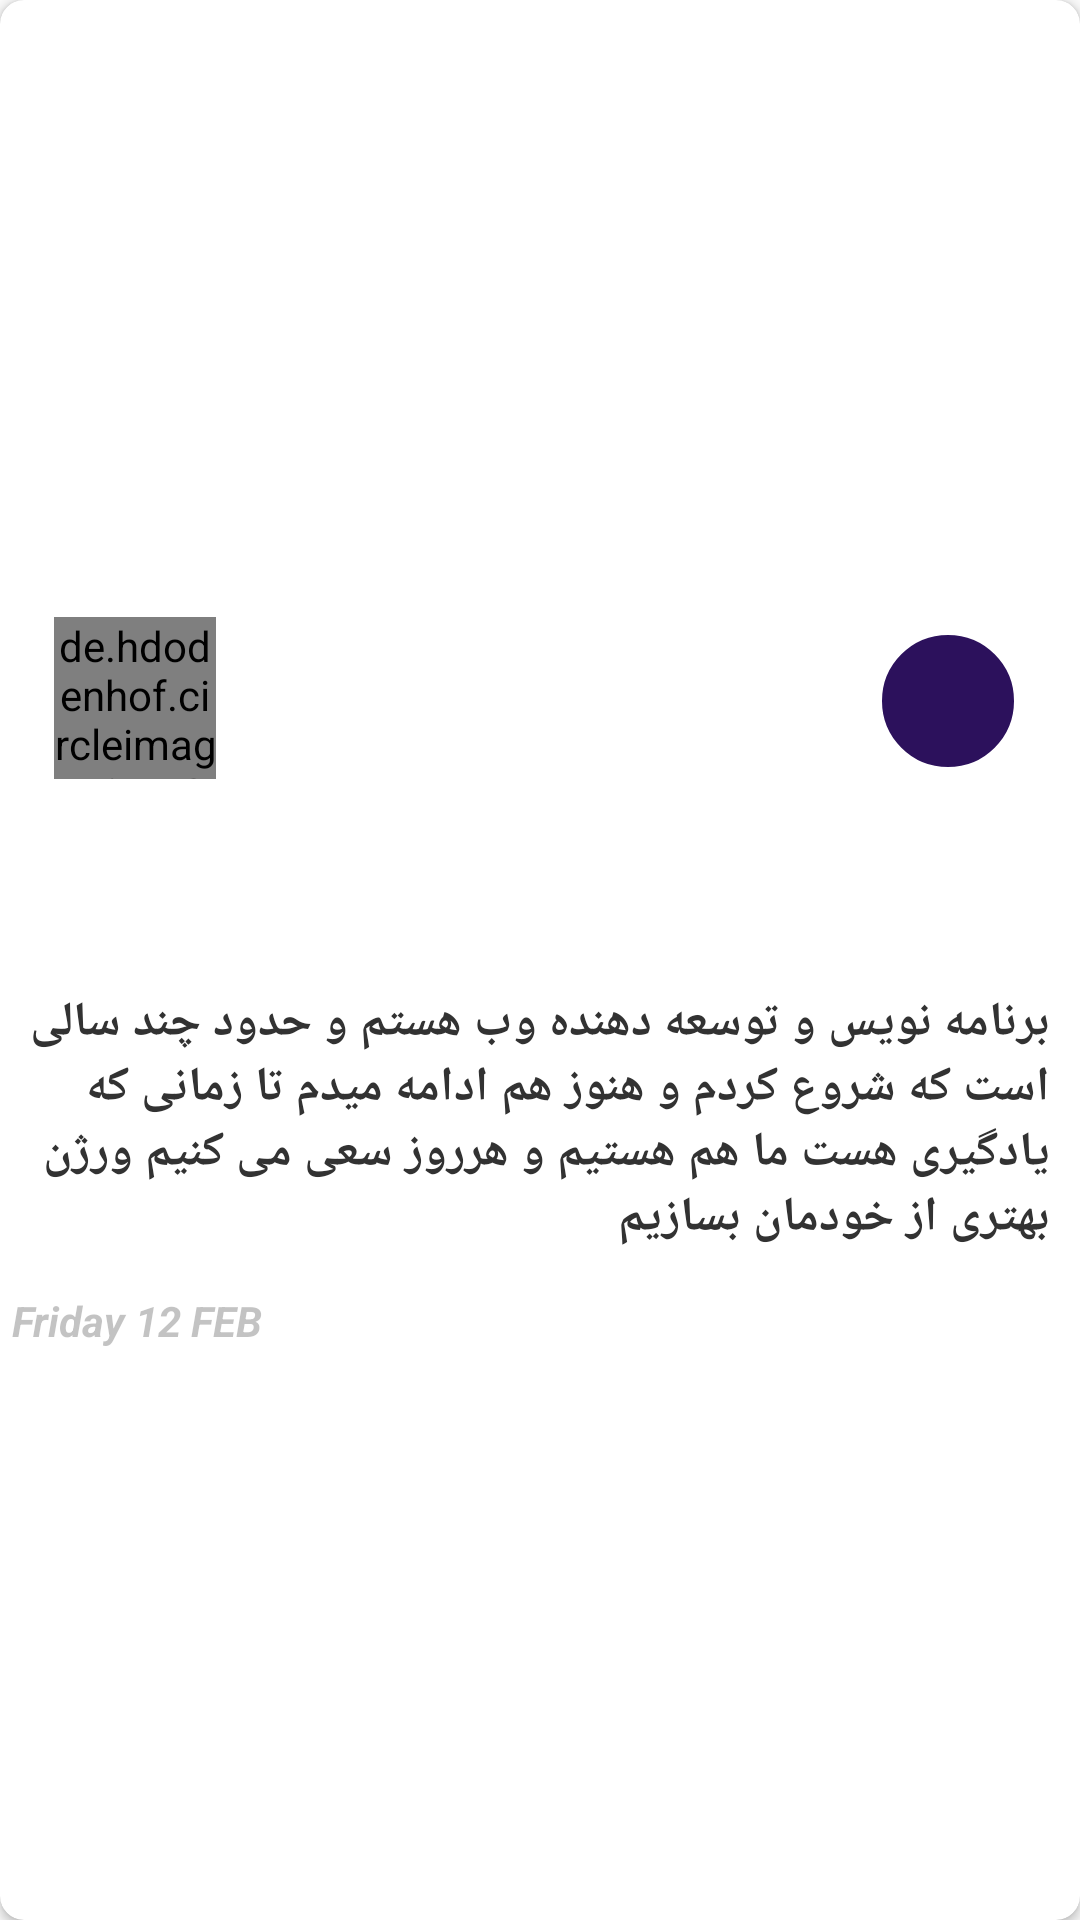

Produce the Android XML layout that renders to this screen, including the resource entries it uses.
<!-- AndroidManifest.xml: application theme AppTheme -->
<!-- res/layout/layout_sharing_card.xml -->
<?xml version="1.0" encoding="utf-8"?>
<androidx.cardview.widget.CardView xmlns:android="http://schemas.android.com/apk/res/android"
    xmlns:app="http://schemas.android.com/apk/res-auto"
    android:layout_width="match_parent"
    android:layout_height="wrap_content"
    android:layout_margin="16dp"
    app:cardCornerRadius="8dp">

    <RelativeLayout
        android:id="@+id/relatice_Parent"
        android:layout_width="match_parent"
        android:layout_height="match_parent">

        <FrameLayout

            android:id="@+id/frameLayout_cover"
            android:layout_width="match_parent"
            android:layout_height="@dimen/cover_image_Hight"
            android:layout_alignParentTop="true"
            android:layout_centerHorizontal="true">

            <androidx.appcompat.widget.AppCompatImageView
                android:visibility="visible"
                android:id="@+id/imageView_coverImage"
                android:layout_width="match_parent"
                android:layout_height="match_parent"
                android:layout_gravity="center"
                android:scaleType="fitXY"
                android:src="@drawable/c" />

            <RelativeLayout
                android:visibility="gone"
                android:id="@+id/relative_layout_reveal"
                android:layout_width="match_parent"
                android:layout_height="match_parent"
                android:background="@color/social_color"
          >

                <LinearLayout
                    android:id="@+id/linear_layout_btns"
                    android:layout_width="wrap_content"
                    android:layout_height="wrap_content"
                    android:layout_centerInParent="true"
                    android:orientation="vertical"
                    android:visibility="gone">


                    <androidx.appcompat.widget.AppCompatButton
                        android:id="@+id/btn_1"

                        style="@style/socal_btn_stile"
                        android:text="@string/profle" />

                    <androidx.appcompat.widget.AppCompatButton
                        style="@style/socal_btn_stile"
                        android:id="@+id/btn_2"

                        android:text="@string/send_message" />

                    <androidx.appcompat.widget.AppCompatButton
                        style="@style/socal_btn_stile"
                        android:id="@+id/btn_3"

                        android:text="@string/email" />
                </LinearLayout>


            </RelativeLayout>
        </FrameLayout>

        <de.hdodenhof.circleimageview.CircleImageView
            android:id="@+id/cicle_image_profile"
            android:layout_width="54dp"
            android:layout_height="54dp"
            android:layout_alignStart="@id/frameLayout_cover"
            android:layout_alignLeft="@id/frameLayout_cover"
            android:layout_alignBottom="@id/frameLayout_cover"
            android:layout_marginStart="18dp"
            android:layout_marginLeft="18dp"
            android:layout_marginBottom="-20dp"
            android:src="@drawable/cc" />

        <androidx.appcompat.widget.AppCompatImageView
            android:id="@+id/imageView_socal_icon"
            android:layout_width="52dp"
            android:layout_height="52dp"
            android:layout_alignEnd="@id/frameLayout_cover"
            android:layout_alignRight="@id/frameLayout_cover"
            android:layout_alignBottom="@id/frameLayout_cover"
            android:layout_marginEnd="18sp"
            android:layout_marginRight="18sp"
            android:layout_marginBottom="-20dp"
            android:background="@drawable/social_icon_normal_backgound"
            android:padding="12dp"
            android:scaleType="fitCenter"
            android:src="@drawable/ic_email_black_24dp" />

        <Space
            android:id="@+id/space"
            android:layout_width="match_parent"
            android:layout_height="80dp"
            android:layout_below="@+id/frameLayout_cover" />

        <androidx.appcompat.widget.AppCompatTextView
            android:id="@+id/textViewContent"
            android:layout_width="match_parent"
            android:layout_height="wrap_content"
            android:layout_below="@id/space"
            android:layout_margin="10dp"
            android:text="@string/long_text"
            android:textColor="@android:color/secondary_text_light"
            android:textSize="16sp"
            android:textStyle="bold" />

        <androidx.appcompat.widget.AppCompatTextView
            android:id="@+id/textViewdata"
            android:layout_width="match_parent"
            android:layout_height="wrap_content"
            android:layout_below="@id/textViewContent"
            android:layout_alignParentRight="true"
            android:layout_margin="4dp"
            android:text="Friday 12 FEB"
            android:textColor="#4D393939"
            android:textStyle="bold|italic" />

    </RelativeLayout>


</androidx.cardview.widget.CardView>
<!-- resources referenced by this layout -->
<resources>
  <color name="social_color">#2C115C</color>
  <dimen name="cover_image_Hight">240dp</dimen>
  <!-- drawable cc: png bitmap (drawable, 6793 bytes) -->
  <!-- drawable social_icon_normal_backgound (drawable) -->
  <?xml version="1.0" encoding="utf-8"?>
  <shape xmlns:android="http://schemas.android.com/apk/res/android"
      android:shape="oval">
  <solid android:color="@color/social_color"/>
      <stroke android:color="@android:color/white"
          android:width="4dp"
          />
  
  </shape>
  <string name="email">email</string>
  <string name="long_text">برنامه نویس و توسعه دهنده وب هستم و حدود چند سالی است که شروع کردم و هنوز هم ادامه میدم تا زمانی که یادگیری هست ما هم هستیم و هرروز سعی می کنیم ورژن بهتری از خودمان بسازیم</string>
  <string name="profle">profle</string>
  <string name="send_message">send message</string>
  <style name="socal_btn_stile" parent="Widget.AppCompat.Button.Borderless">
          <item name="android:layout_marginBottom">8dp</item>
          <item name="android:layout_width">match_parent</item>
          <item name="android:layout_height">wrap_content</item>
          <item name="android:textColor">@android:color/white</item>
          <item name="android:gravity">center</item>
          <item name="android:background">@drawable/socal_btn_backgrownd</item>
  
          <item name="android:layout_gravity">center</item>
          <item name="android:paddingRight">@dimen/social_btn_padding_left_right</item>
          <item name="android:paddingLeft">@dimen/social_btn_padding_left_right</item>
  
  
      </style>
  <style name="AppTheme" parent="Theme.AppCompat.Light.DarkActionBar">
          
          <item name="colorPrimary">@color/colorPrimary</item>
          <item name="colorPrimaryDark">@color/colorPrimaryDark</item>
          <item name="colorAccent">@color/colorAccent</item>
      </style>
  <!-- drawable socal_btn_backgrownd (drawable) -->
  <?xml version="1.0" encoding="utf-8"?>
  <shape xmlns:android="http://schemas.android.com/apk/res/android"
      android:shape="rectangle">
  
      <corners android:radius="6dp"/>
  
      <stroke android:color="@android:color/white"
          android:width="1dp"/>
  </shape>
  <dimen name="social_btn_padding_left_right">30dp</dimen>
  <color name="colorPrimary">#6200EE</color>
  <color name="colorPrimaryDark">#3700B3</color>
  <color name="colorAccent">#03DAC5</color>
</resources>
